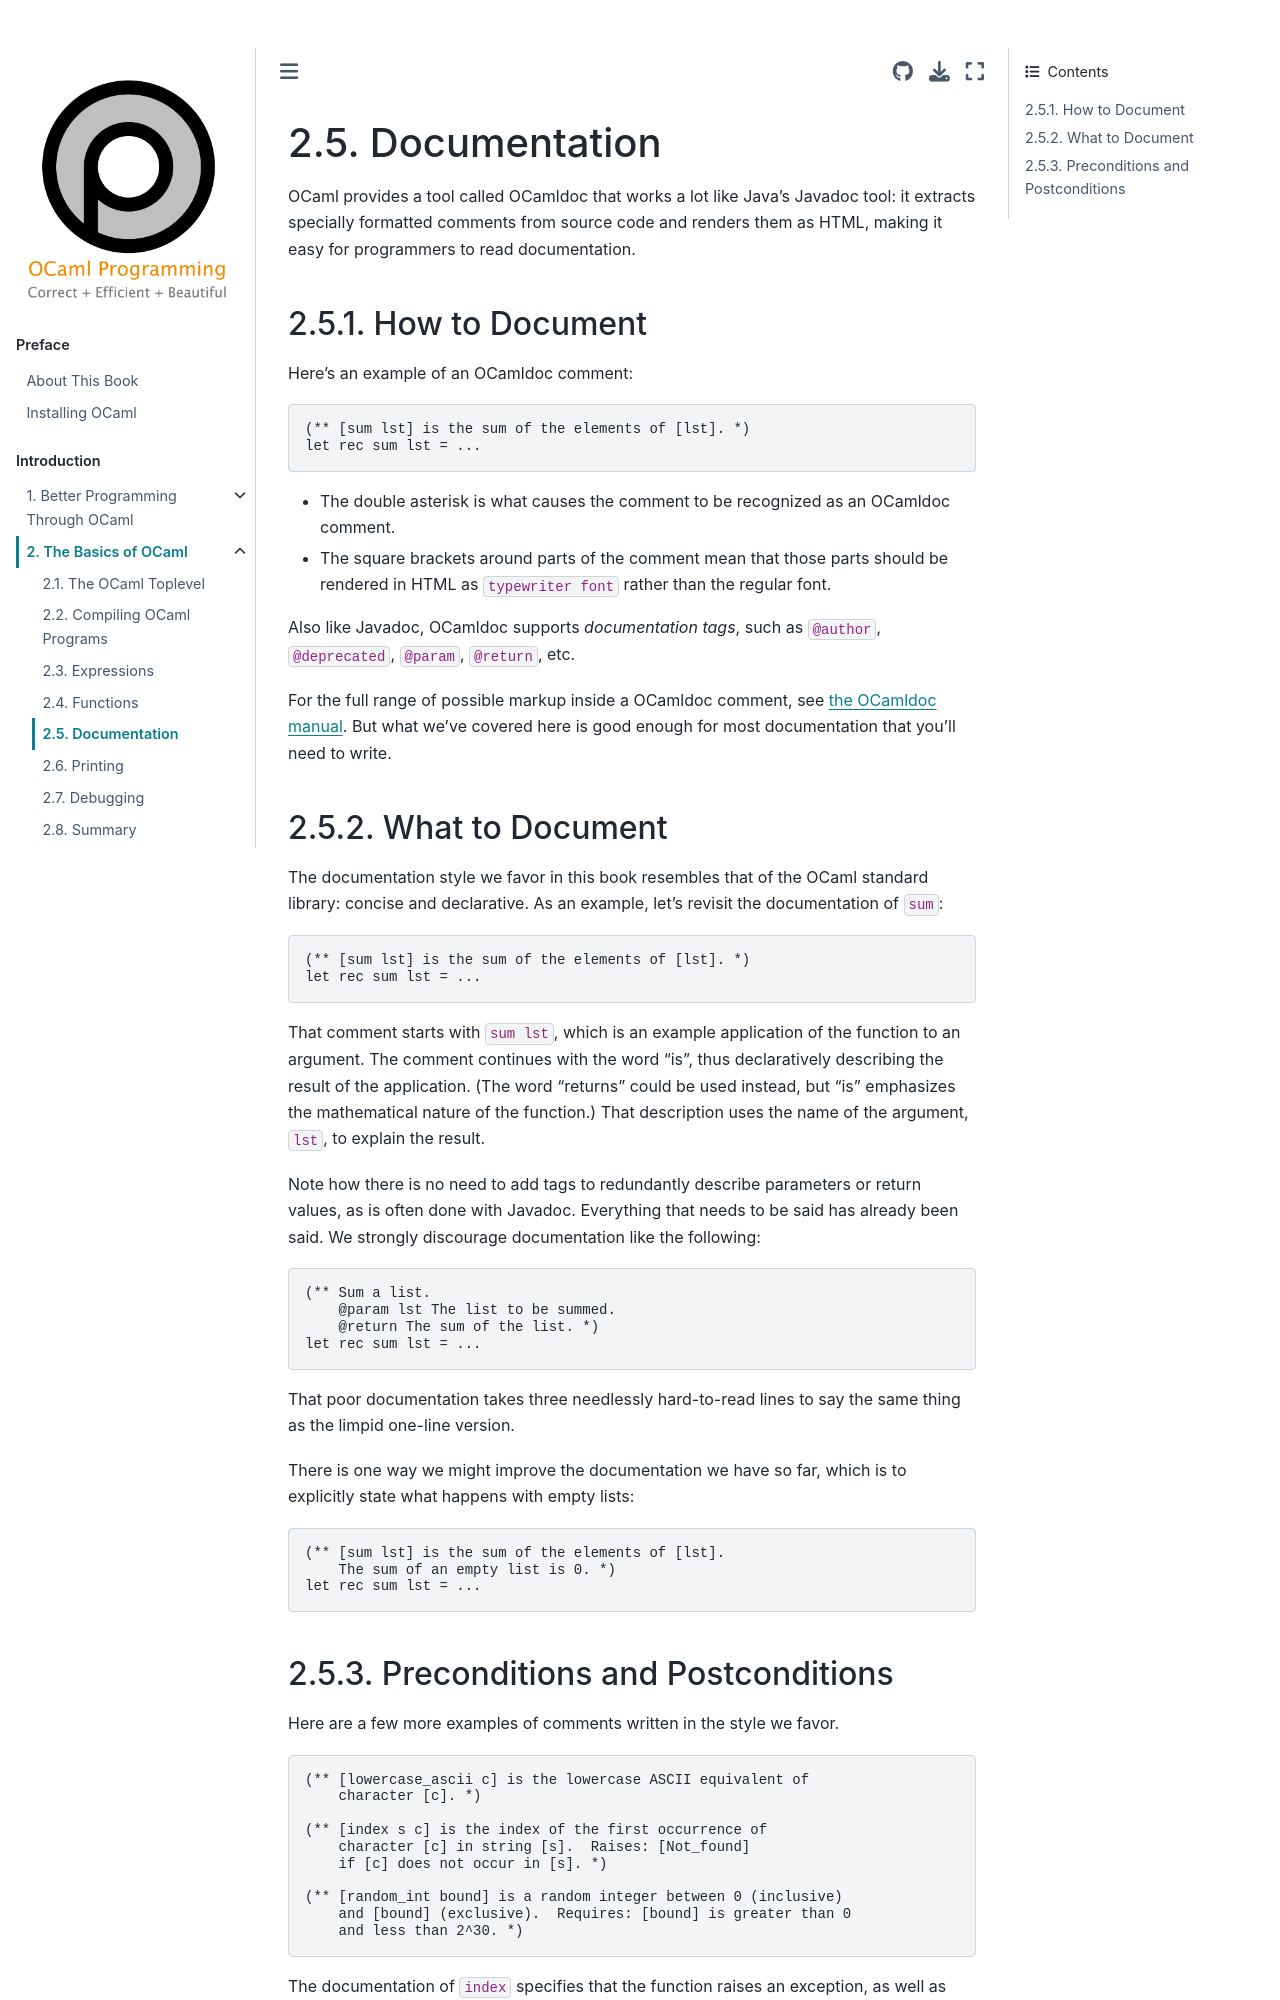

repository: cs3110/textbook · page: chapters/basics/documentation.html · generator: jekyll

# Documentation

OCaml provides a tool called OCamldoc that works a lot like Java's Javadoc tool:
it extracts specially formatted comments from source code and renders them as
HTML, making it easy for programmers to read documentation.

## How to Document

Here's an example of an OCamldoc comment:
```ocaml
(** [sum lst] is the sum of the elements of [lst]. *)
let rec sum lst = ...
```

* The double asterisk is what causes the comment to be recognized as an OCamldoc
  comment.

* The square brackets around parts of the comment mean that those parts should
  be rendered in HTML as `typewriter font` rather than the regular font.

Also like Javadoc, OCamldoc supports *documentation tags*, such as `@author`,
`@deprecated`, `@param`, `@return`, etc. 

For the full range of possible markup inside a OCamldoc comment, see
[the OCamldoc manual](https://ocaml.org/manual/ocamldoc.html).
But what we've covered here is good enough for most documentation that you'll
need to write.

## What to Document

The documentation style we favor in this book resembles that of the OCaml
standard library: concise and declarative. As an example, let's revisit the
documentation of `sum`:
```ocaml
(** [sum lst] is the sum of the elements of [lst]. *)
let rec sum lst = ...
```

That comment starts with `sum lst`, which is an example application of the
function to an argument. The comment continues with the word "is", thus
declaratively describing the result of the application. (The word "returns"
could be used instead, but "is" emphasizes the mathematical nature of the
function.) That description uses the name of the argument, `lst`, to explain the
result.

Note how there is no need to add tags to redundantly describe parameters or
return values, as is often done with Javadoc. Everything that needs to be said
has already been said. We strongly discourage documentation like the following:
```ocaml
(** Sum a list.
    @param lst The list to be summed.
    @return The sum of the list. *)
let rec sum lst = ...
```
That poor documentation takes three needlessly hard-to-read lines to say the
same thing as the limpid one-line version.

There is one way we might improve the documentation we have so far, which is to
explicitly state what happens with empty lists:
```ocaml
(** [sum lst] is the sum of the elements of [lst].
    The sum of an empty list is 0. *)
let rec sum lst = ...
```
